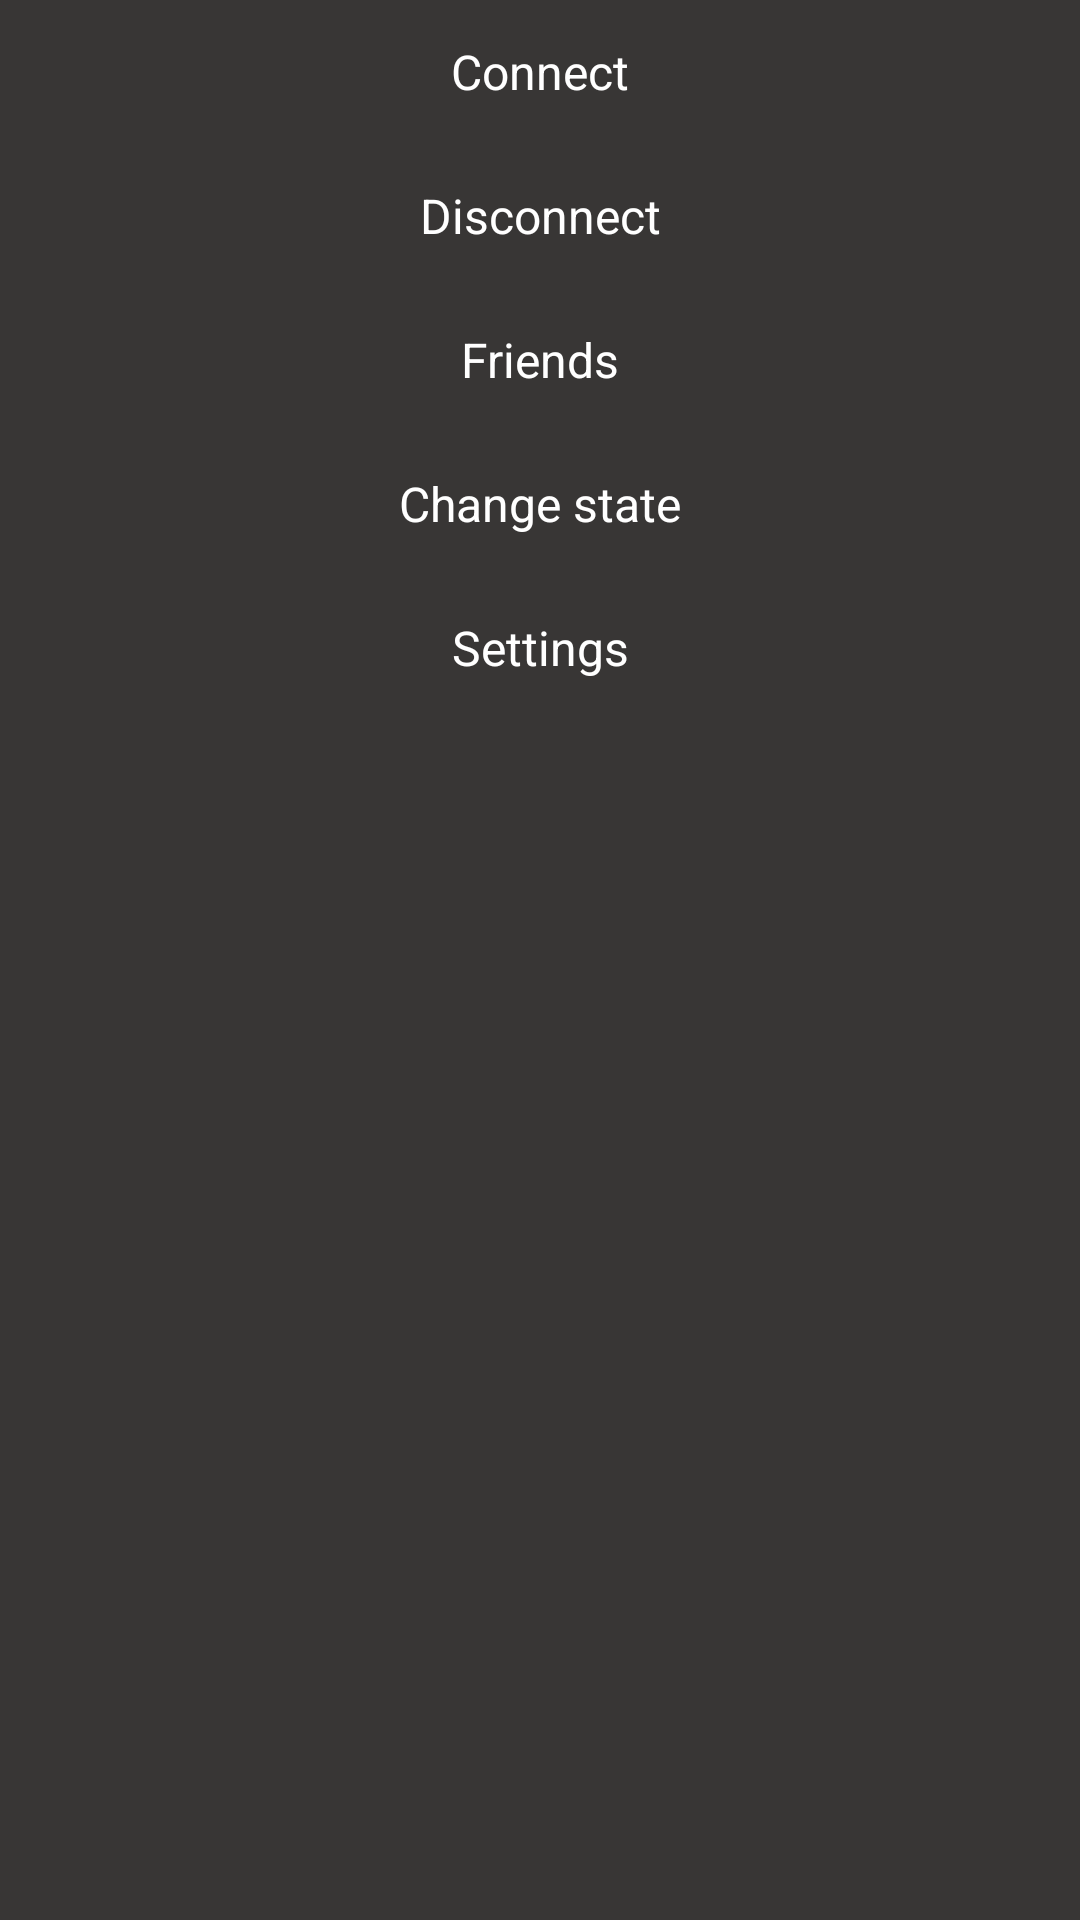

The Android layout XML behind this screen, and the referenced resources:
<!-- AndroidManifest.xml: fallback theme Theme.MaterialComponents.DayNight.NoActionBar -->
<!-- res/layout/main.xml -->
<?xml version="1.0" encoding="UTF-8"?>

<TableLayout
	xmlns:android="http://schemas.android.com/apk/res/android"
	android:background="@color/background"
	android:layout_height="match_parent"
	android:layout_width="match_parent"
	android:weightSum="1">
    <ImageView android:id="@+id/imageView1" android:src="@drawable/steamdroid_logo" android:layout_width="wrap_content" android:layout_height="wrap_content"></ImageView>
	
    <Button
    	style="@style/SteamStyle"
    	android:layout_height="wrap_content"
    	android:layout_width="wrap_content"
    	android:text="@string/connect"
    	android:id="@+id/buttonConnect"></Button>
    	
    <Button
    	style="@style/SteamStyle"
    	android:layout_height="wrap_content"
    	android:layout_width="wrap_content"
    	android:text="@string/disconnect"
    	android:id="@+id/buttonDisconnect"></Button>
    
    <Button
    	style="@style/SteamStyle"
    	android:layout_height="wrap_content"
    	android:layout_width="320dp"
    	android:text="@string/friends"
    	android:id="@+id/buttonFriends"></Button>
    
    <Button
    	style="@style/SteamStyle"
    	android:layout_height="wrap_content"
    	android:layout_width="wrap_content"
    	android:text="@string/change_state"
    	android:id="@+id/buttonChangeState"></Button>
    
    <Button
    	style="@style/SteamStyle"
    	android:layout_height="wrap_content"
    	android:layout_width="wrap_content"
    	android:text="@string/settings"
    	android:id="@+id/buttonSettings"></Button>
</TableLayout>
<!-- resources referenced by this layout -->
<resources>
  <color name="background">#383635</color>
  <string name="change_state">Change state</string>
  <string name="connect">Connect</string>
  <string name="disconnect">Disconnect</string>
  <string name="friends">Friends</string>
  <string name="settings">Settings</string>
  <style name="SteamStyle" parent="@android:style/Widget.Button">
  		<item name="android:gravity">center_vertical|center_horizontal</item>
          <item name="android:textColor">#FFFFFFFF</item>
          <item name="android:textSize">16dip</item>
          <item name="android:background">@drawable/btn_style</item>
          <item name="android:focusable">true</item>
          <item name="android:clickable">true</item>
  	</style>
</resources>
